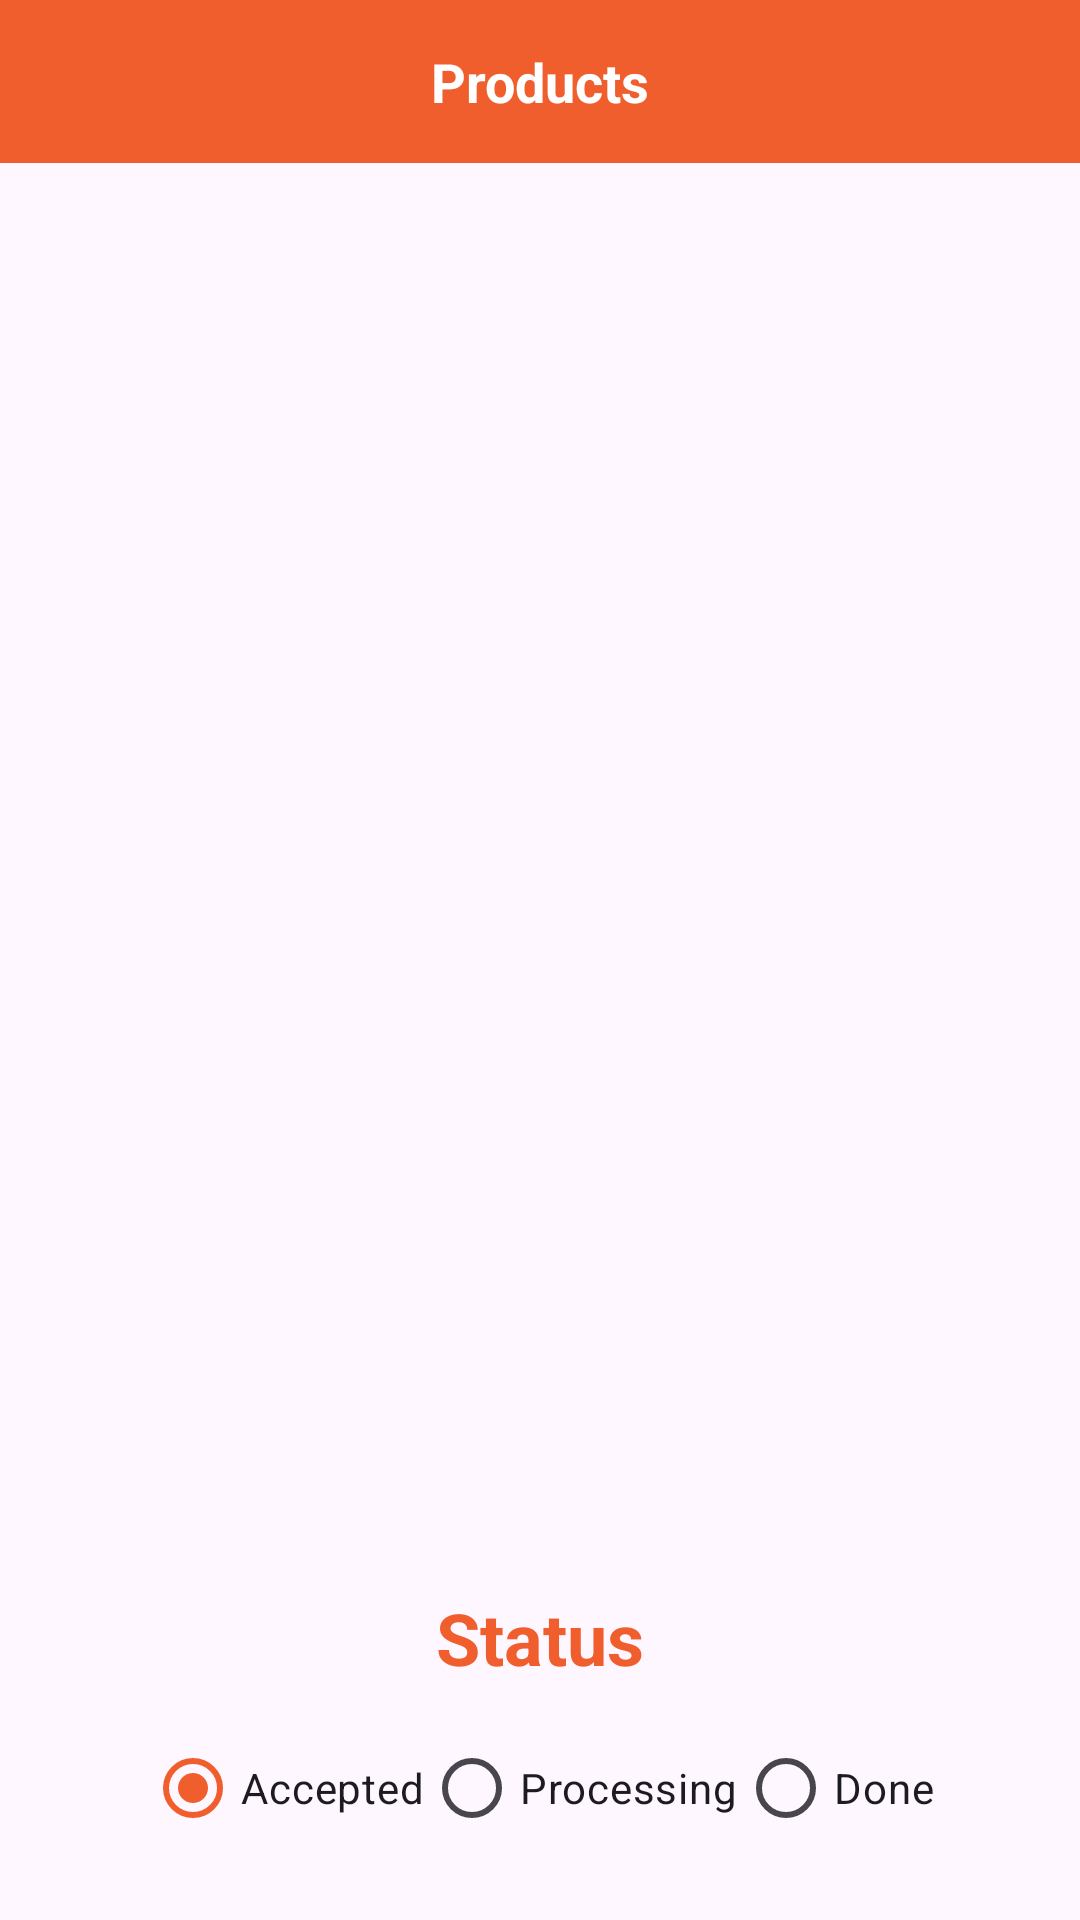

Reconstruct the res/layout file that produces this screen, plus the resources it refers to.
<!-- AndroidManifest.xml: application theme Theme.ElectronicsStore -->
<!-- res/layout/fragment_order_details.xml -->
<?xml version="1.0" encoding="utf-8"?>
<RelativeLayout xmlns:android="http://schemas.android.com/apk/res/android"
    xmlns:app="http://schemas.android.com/apk/res-auto"
    xmlns:tools="http://schemas.android.com/tools"
    android:layout_width="match_parent"
    android:layout_height="match_parent"
    tools:context=".admin.fragments.OrderDetailsFragment">

    <TextView
        android:id="@+id/tvLabel"
        android:layout_width="match_parent"
        android:layout_height="wrap_content"
        android:text="Products"
        android:padding="15dp"
        android:gravity="center"
        android:background="@color/main"
        android:textColor="@color/white"
        android:textSize="18sp"
        android:textStyle="bold"
        android:visibility="visible" />

    <ImageView
        android:id="@+id/ivBack"
        android:layout_width="wrap_content"
        android:layout_height="wrap_content"
        android:layout_marginTop="15dp"
        android:layout_marginStart="10dp"
        android:elevation="10dp"
        android:src="@drawable/baseline_arrow_back_ios_new_24"
        app:tint="@color/white" />
    <androidx.recyclerview.widget.RecyclerView
        android:id="@+id/rvOrderDetails"
        android:layout_below="@+id/tvLabel"
        android:layout_width="match_parent"
        android:layout_margin="5dp"
        android:layout_height="wrap_content"/>
    <TextView
        android:layout_width="match_parent"
        android:layout_height="wrap_content"
        android:textSize="24sp"
        android:text="Status"
        android:textColor="@color/main"
        android:layout_marginBottom="10dp"
        android:gravity="center_horizontal"
        android:layout_above="@+id/statusRadioGroup"
        android:textStyle="bold"
        />
    <RadioGroup
        android:id="@+id/statusRadioGroup"
        android:layout_width="match_parent"
        android:gravity="center_horizontal"
        android:layout_marginBottom="20dp"
        android:layout_alignParentBottom="true"
        android:layout_height="wrap_content"
        android:orientation="horizontal">

        <RadioButton
            android:id="@+id/radioAccepted"
            android:layout_width="wrap_content"
            android:layout_height="wrap_content"
            android:text="Accepted"
            android:checked="true" />

        <RadioButton
            android:id="@+id/radioProcessing"
            android:layout_width="wrap_content"
            android:layout_height="wrap_content"
            android:text="Processing" />

        <RadioButton
            android:id="@+id/radioDone"
            android:layout_width="wrap_content"
            android:layout_height="wrap_content"
            android:text="Done" />

    </RadioGroup>


</RelativeLayout>
<!-- resources referenced by this layout -->
<resources>
  <color name="main">#f15e2d</color>
  <color name="white">#FFFFFFFF</color>
  <style name="Theme.ElectronicsStore" parent="Base.Theme.ElectronicsStore" />
  <style name="Base.Theme.ElectronicsStore" parent="Theme.Material3.DayNight.NoActionBar">
          
           <item name="colorPrimary">@color/main</item>
      </style>
</resources>
